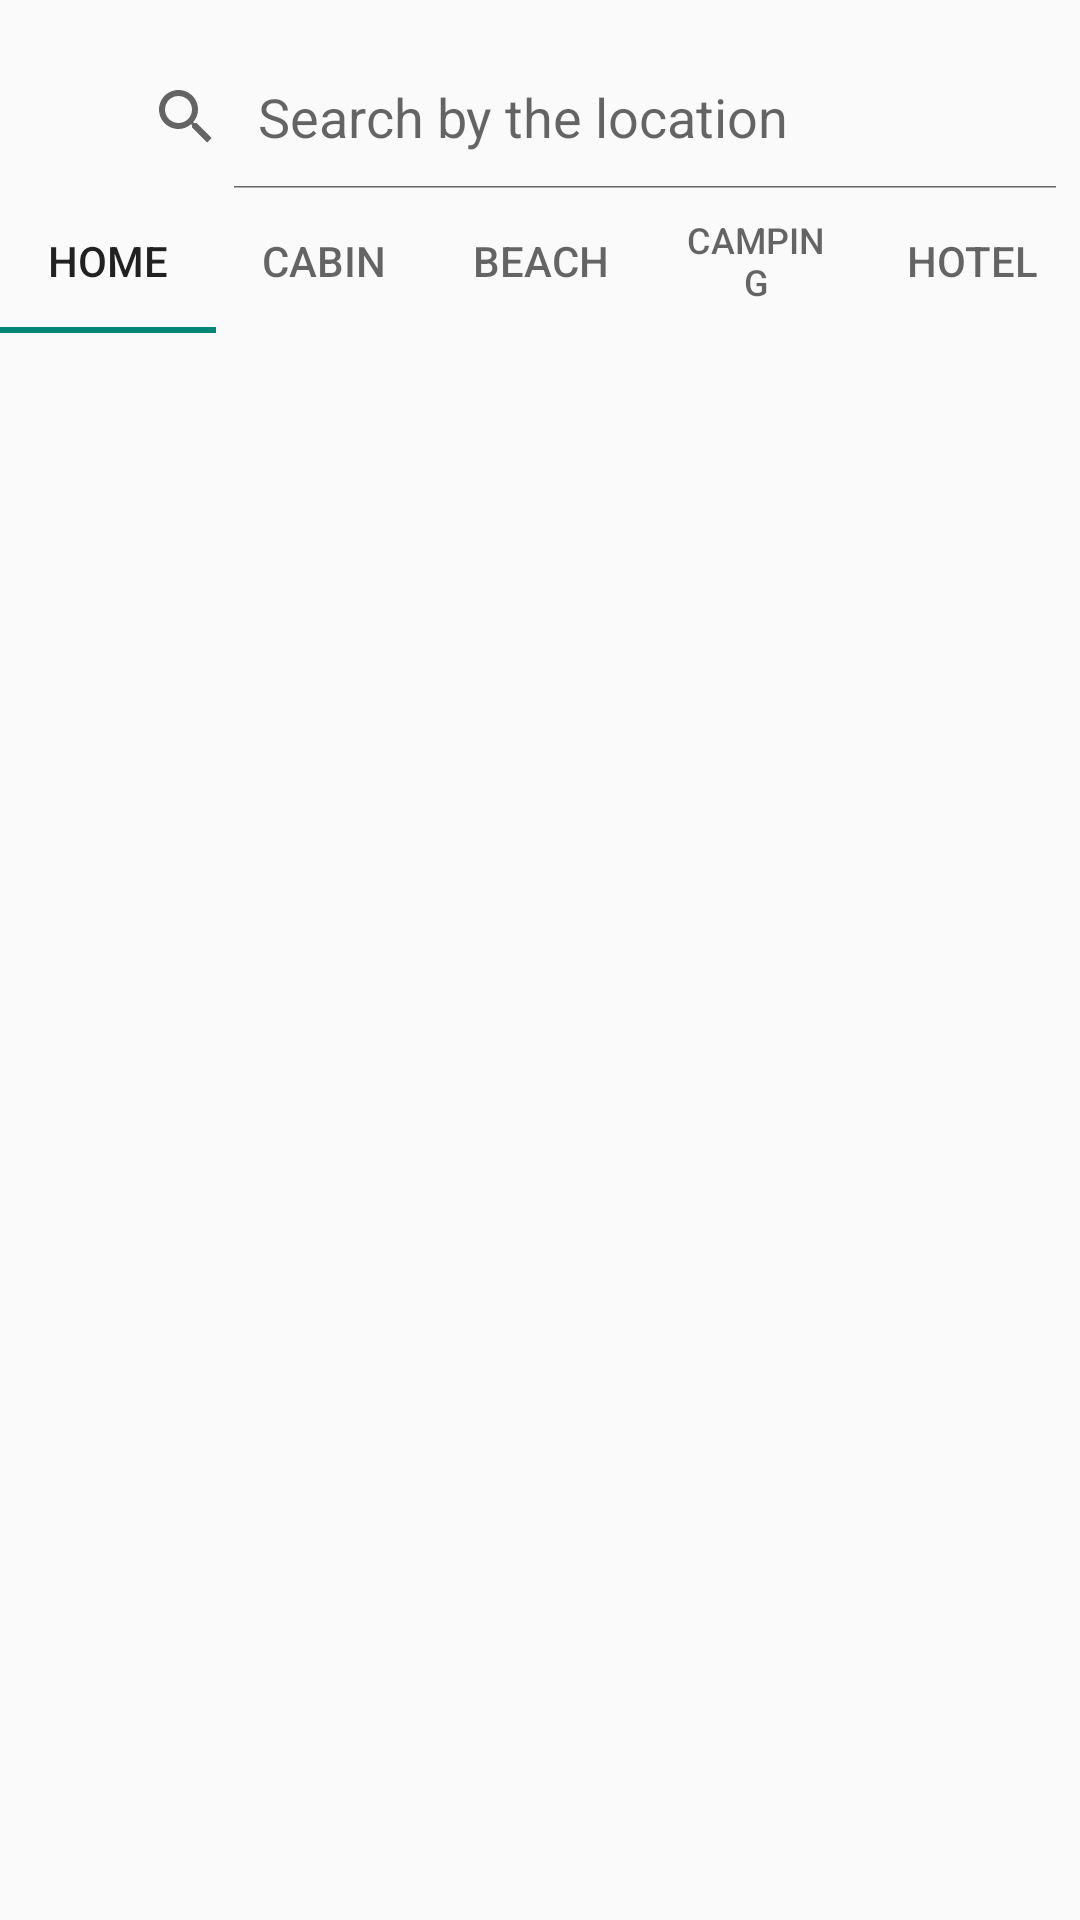

Produce the Android XML layout that renders to this screen, including the resource entries it uses.
<!-- AndroidManifest.xml: application theme Theme.Stays -->
<!-- res/layout/fragment_home.xml -->
<?xml version="1.0" encoding="utf-8"?>
<FrameLayout xmlns:android="http://schemas.android.com/apk/res/android"
    xmlns:tools="http://schemas.android.com/tools"
    android:layout_width="match_parent"
    android:layout_height="match_parent"
    android:id="@+id/fragmentSubHome"
    tools:context=".Fragments.HomeFragment">

    
    <RelativeLayout
        android:layout_width="match_parent"
        android:layout_height="match_parent">

        
        <SearchView
            android:id="@+id/sbMasterSearcher"
            android:layout_width="match_parent"
            android:layout_height="wrap_content"
            android:queryHint="Search by the location"
            android:iconifiedByDefault="false"
            android:layout_marginTop="15dp"
            android:layout_marginStart="30dp" />

        
        <com.google.android.material.tabs.TabLayout
            android:id="@+id/tabHome"
            android:layout_width="match_parent"
            android:layout_height="wrap_content"
            android:layout_below="@+id/sbMasterSearcher">

            <com.google.android.material.tabs.TabItem
                android:text="@string/tab_home"
                android:layout_width="wrap_content"
                android:layout_height="wrap_content" />

            <com.google.android.material.tabs.TabItem
                android:text="@string/tab_cabin"
                android:layout_width="wrap_content"
                android:layout_height="wrap_content" />

            <com.google.android.material.tabs.TabItem
                android:text="@string/tab_beach"
                android:layout_width="wrap_content"
                android:layout_height="wrap_content" />

            <com.google.android.material.tabs.TabItem
                android:text="@string/tab_camping"
                android:layout_width="wrap_content"
                android:layout_height="wrap_content" />

            <com.google.android.material.tabs.TabItem
                android:text="@string/tab_hotel"
                android:layout_width="wrap_content"
                android:layout_height="wrap_content" />

        </com.google.android.material.tabs.TabLayout>

        
        <androidx.viewpager2.widget.ViewPager2
            android:id="@+id/home_ViewPager"
            android:layout_width="match_parent"
            android:layout_height="match_parent"
            android:layout_below="@id/tabHome" />

    </RelativeLayout>


</FrameLayout>
<!-- resources referenced by this layout -->
<resources>
  <string name="tab_beach">Beach</string>
  <string name="tab_cabin">Cabin</string>
  <string name="tab_camping">Camping</string>
  <string name="tab_home">Home</string>
  <string name="tab_hotel">Hotel</string>
  <style name="Theme.Stays" parent="Base.Theme.Stays" />
  <style name="Base.Theme.Stays" parent="Theme.AppCompat.Light.NoActionBar">
          
          
  
      </style>
</resources>
